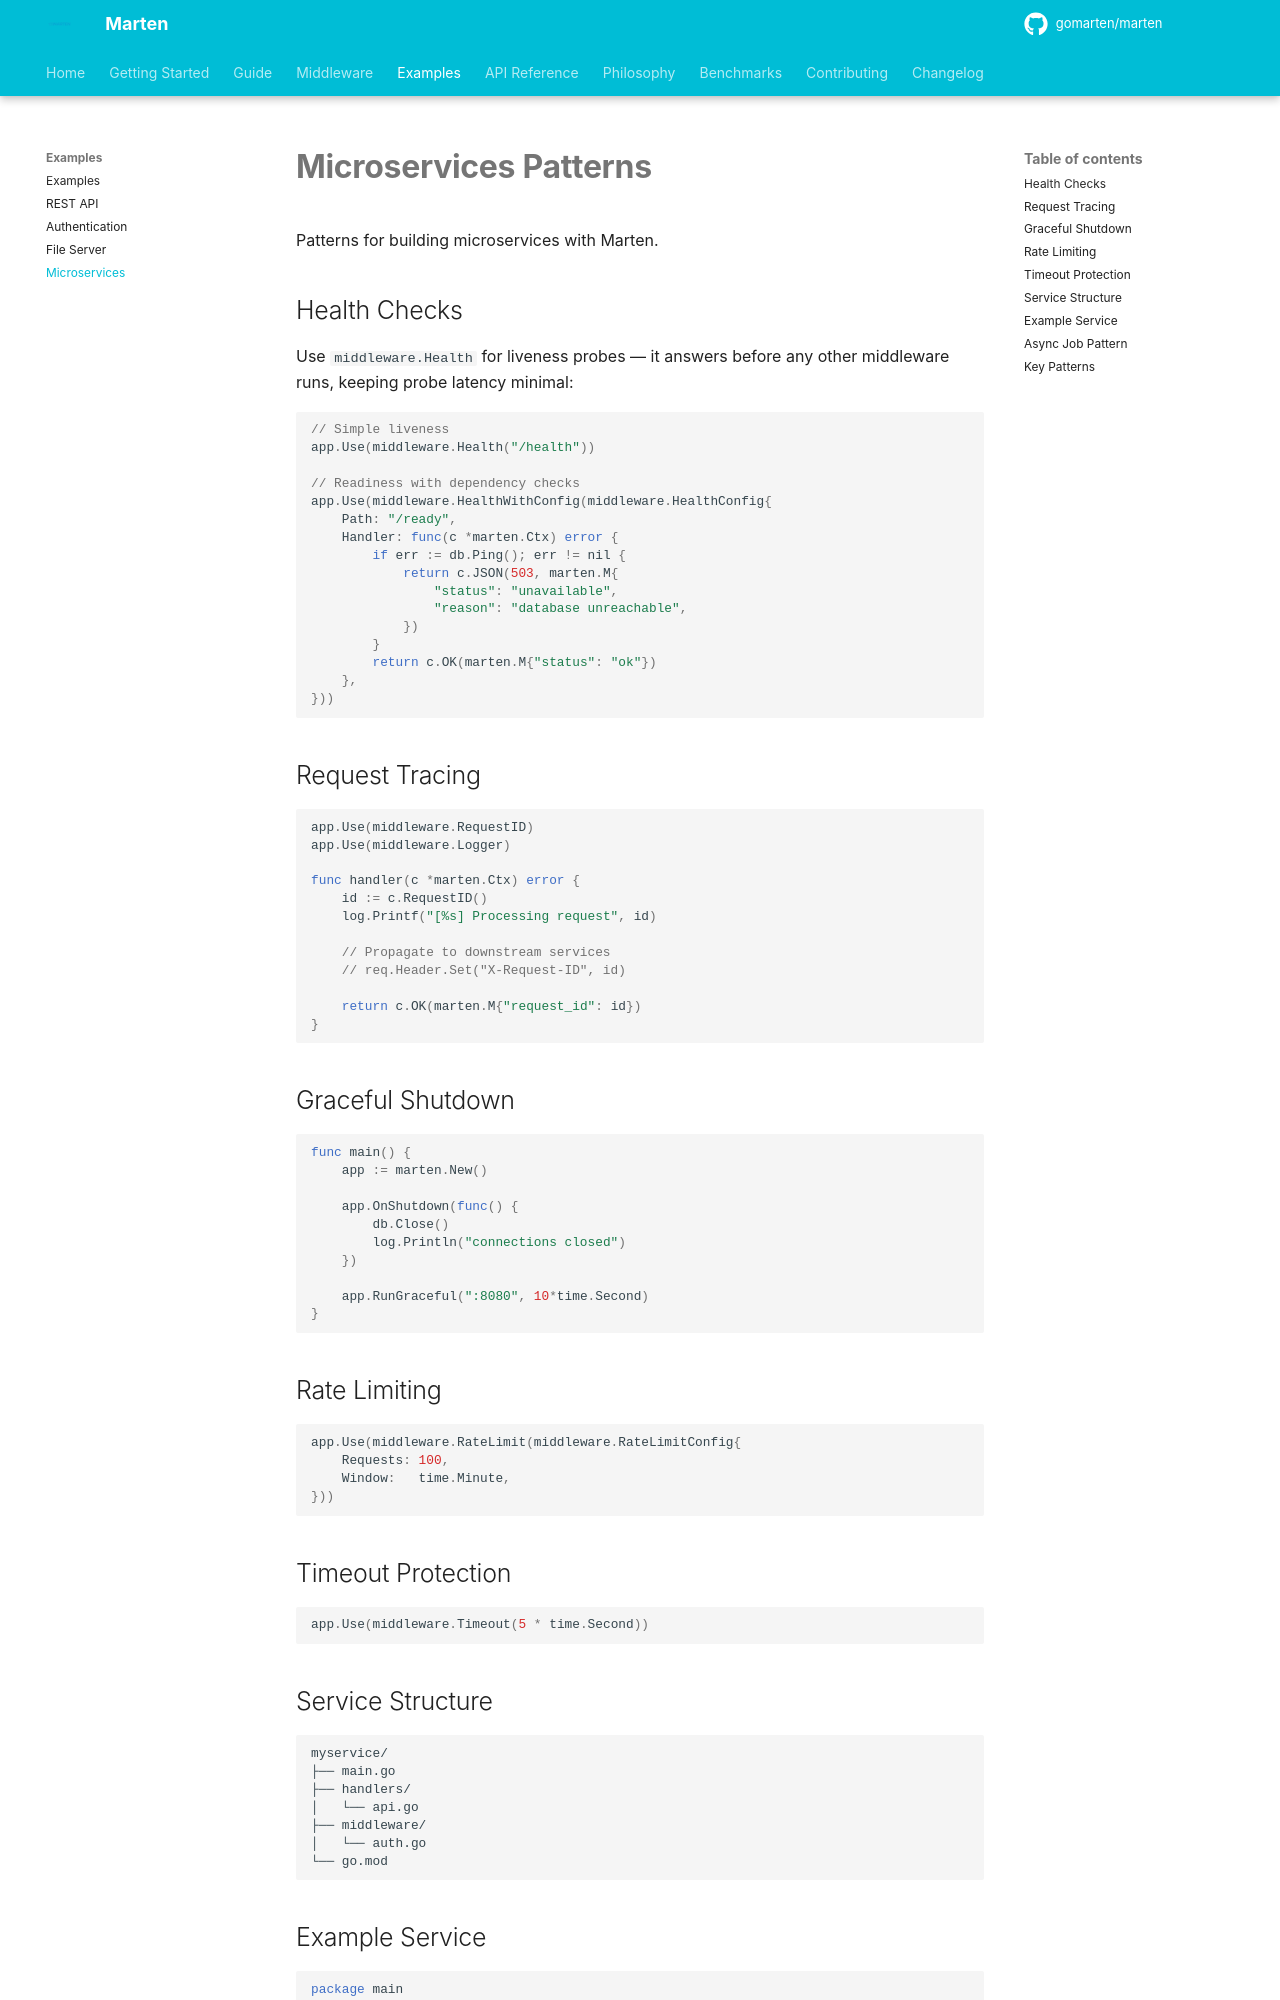

repository: gomarten/docs · page: examples/microservices/index.html · generator: mkdocs

# Microservices Patterns

Patterns for building microservices with Marten.

## Health Checks

Use `middleware.Health` for liveness probes — it answers before any other middleware runs, keeping probe latency minimal:

```go
// Simple liveness
app.Use(middleware.Health("/health"))

// Readiness with dependency checks
app.Use(middleware.HealthWithConfig(middleware.HealthConfig{
    Path: "/ready",
    Handler: func(c *marten.Ctx) error {
        if err := db.Ping(); err != nil {
            return c.JSON(503, marten.M{
                "status": "unavailable",
                "reason": "database unreachable",
            })
        }
        return c.OK(marten.M{"status": "ok"})
    },
}))
```

## Request Tracing

```go
app.Use(middleware.RequestID)
app.Use(middleware.Logger)

func handler(c *marten.Ctx) error {
    id := c.RequestID()
    log.Printf("[%s] Processing request", id)

    // Propagate to downstream services
    // req.Header.Set("X-Request-ID", id)

    return c.OK(marten.M{"request_id": id})
}
```

## Graceful Shutdown

```go
func main() {
    app := marten.New()

    app.OnShutdown(func() {
        db.Close()
        log.Println("connections closed")
    })

    app.RunGraceful(":8080", 10*time.Second)
}
```

## Rate Limiting

```go
app.Use(middleware.RateLimit(middleware.RateLimitConfig{
    Requests: 100,
    Window:   time.Minute,
}))
```

## Timeout Protection

```go
app.Use(middleware.Timeout(5 * time.Second))
```

## Service Structure

```
myservice/
├── main.go
├── handlers/
│   └── api.go
├── middleware/
│   └── auth.go
└── go.mod
```
